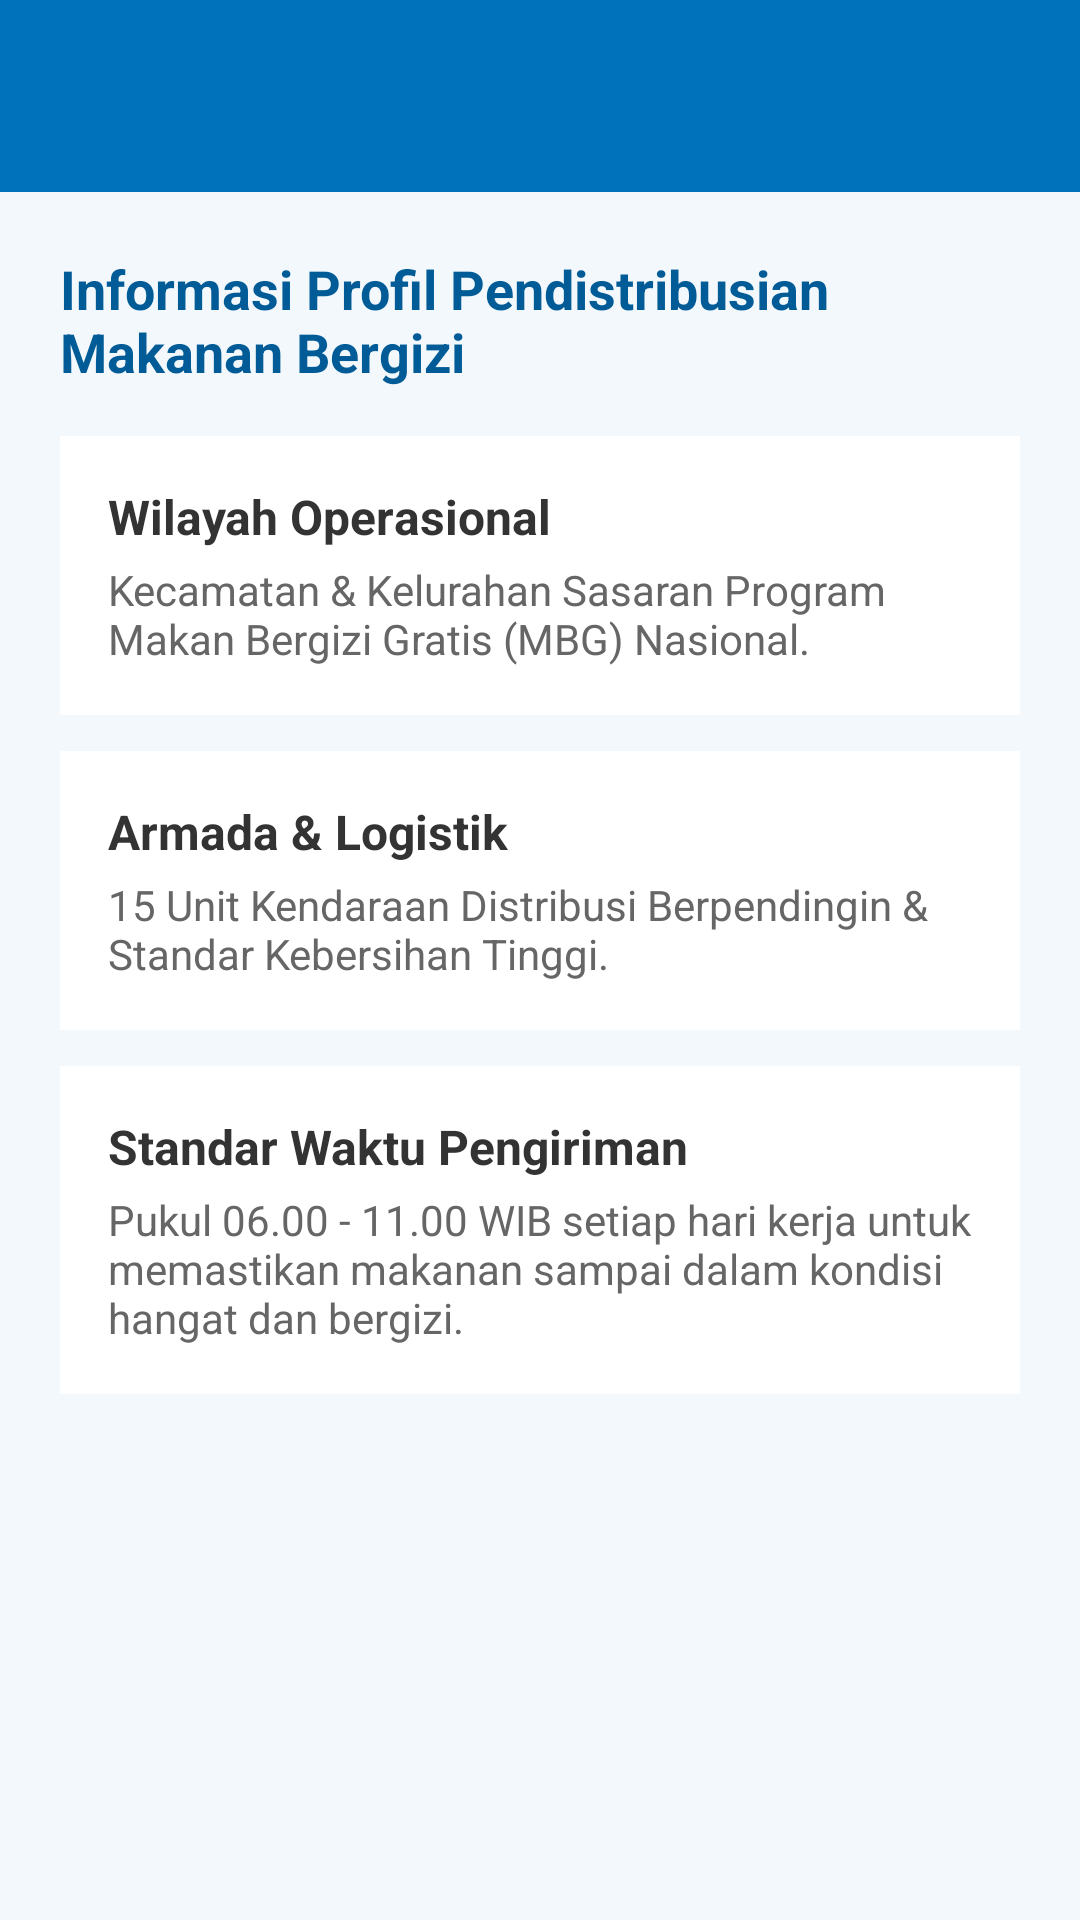

Layout XML and referenced resources for this Android screen:
<!-- AndroidManifest.xml: application theme Theme.DBPMBG -->
<!-- res/layout/activity_distribusi_profile.xml -->
<?xml version="1.0" encoding="utf-8"?>
<LinearLayout xmlns:android="http://schemas.android.com/apk/res/android"
    xmlns:app="http://schemas.android.com/apk/res-auto"
    android:layout_width="match_parent"
    android:layout_height="match_parent"
    android:orientation="vertical"
    android:background="#F3F8FC">

    <androidx.appcompat.widget.Toolbar
        android:id="@+id/toolbar"
        android:layout_width="match_parent"
        android:layout_height="?attr/actionBarSize"
        android:background="#0072BC"
        android:title="Profil Pendistribusian"
        android:titleTextColor="#FFFFFF" />

    <ScrollView
        android:layout_width="match_parent"
        android:layout_height="match_parent"
        android:fillViewport="true">

        <LinearLayout
            android:layout_width="match_parent"
            android:layout_height="wrap_content"
            android:orientation="vertical"
            android:padding="20dp">

            <TextView
                android:layout_width="wrap_content"
                android:layout_height="wrap_content"
                android:text="Informasi Profil Pendistribusian Makanan Bergizi"
                android:textSize="18sp"
                android:textStyle="bold"
                android:textColor="#005B96"
                android:layout_marginBottom="16dp" />

            
            <LinearLayout
                android:layout_width="match_parent"
                android:layout_height="wrap_content"
                android:orientation="vertical"
                android:background="#FFFFFF"
                android:padding="16dp"
                android:layout_marginBottom="12dp">

                <TextView
                    android:layout_width="wrap_content"
                    android:layout_height="wrap_content"
                    android:text="Wilayah Operasional"
                    android:textStyle="bold"
                    android:textColor="#333333"
                    android:textSize="16sp" />

                <TextView
                    android:layout_width="wrap_content"
                    android:layout_height="wrap_content"
                    android:text="Kecamatan &amp; Kelurahan Sasaran Program Makan Bergizi Gratis (MBG) Nasional."
                    android:textColor="#666666"
                    android:textSize="14sp"
                    android:layout_marginTop="4dp" />
            </LinearLayout>

            
            <LinearLayout
                android:layout_width="match_parent"
                android:layout_height="wrap_content"
                android:orientation="vertical"
                android:background="#FFFFFF"
                android:padding="16dp"
                android:layout_marginBottom="12dp">

                <TextView
                    android:layout_width="wrap_content"
                    android:layout_height="wrap_content"
                    android:text="Armada &amp; Logistik"
                    android:textStyle="bold"
                    android:textColor="#333333"
                    android:textSize="16sp" />

                <TextView
                    android:layout_width="wrap_content"
                    android:layout_height="wrap_content"
                    android:text="15 Unit Kendaraan Distribusi Berpendingin &amp; Standar Kebersihan Tinggi."
                    android:textColor="#666666"
                    android:textSize="14sp"
                    android:layout_marginTop="4dp" />
            </LinearLayout>

            
            <LinearLayout
                android:layout_width="match_parent"
                android:layout_height="wrap_content"
                android:orientation="vertical"
                android:background="#FFFFFF"
                android:padding="16dp"
                android:layout_marginBottom="16dp">

                <TextView
                    android:layout_width="wrap_content"
                    android:layout_height="wrap_content"
                    android:text="Standar Waktu Pengiriman"
                    android:textStyle="bold"
                    android:textColor="#333333"
                    android:textSize="16sp" />

                <TextView
                    android:layout_width="wrap_content"
                    android:layout_height="wrap_content"
                    android:text="Pukul 06.00 - 11.00 WIB setiap hari kerja untuk memastikan makanan sampai dalam kondisi hangat dan bergizi."
                    android:textColor="#666666"
                    android:textSize="14sp"
                    android:layout_marginTop="4dp" />
            </LinearLayout>

        </LinearLayout>
    </ScrollView>
</LinearLayout>
<!-- resources referenced by this layout -->
<resources>
  <style name="Theme.DBPMBG" parent="Base.Theme.DBPMBG" />
  <style name="Base.Theme.DBPMBG" parent="Theme.Material3.DayNight.NoActionBar">
          
          
      </style>
</resources>
